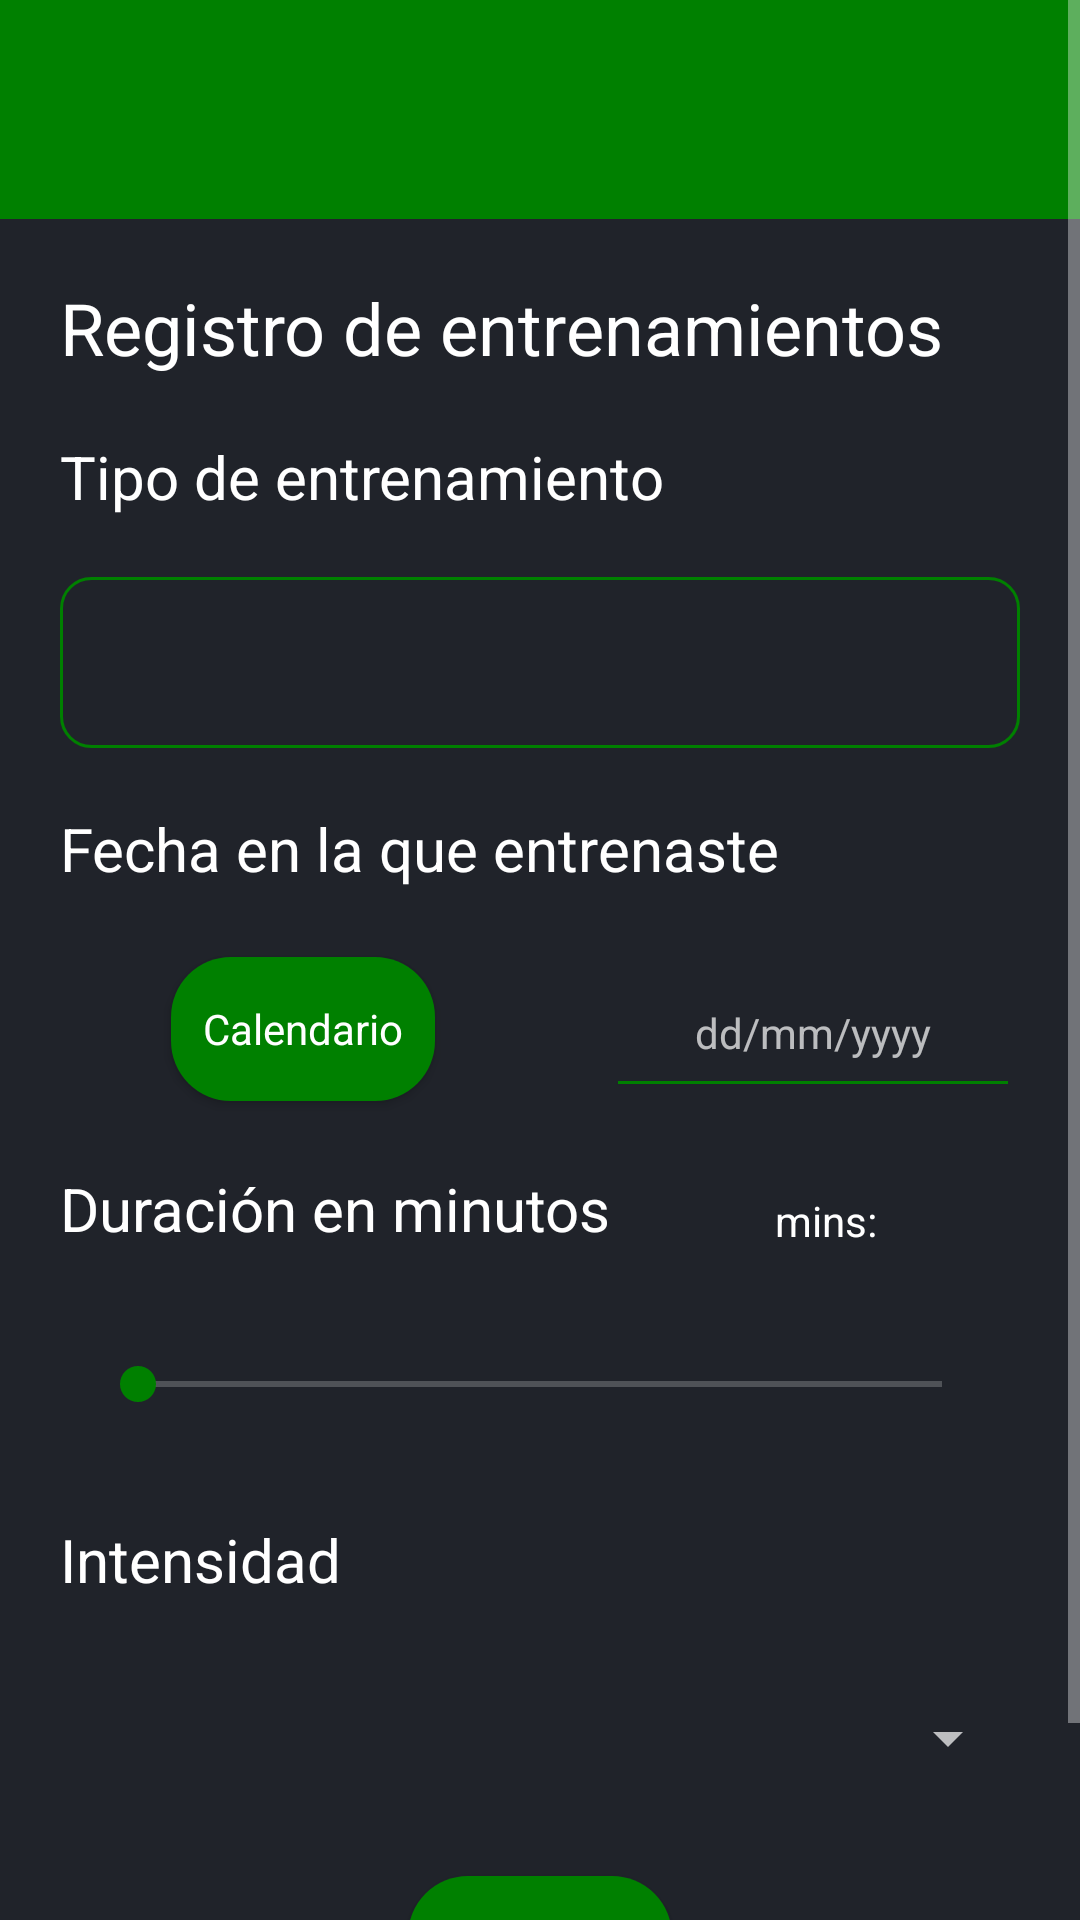

The Android layout XML behind this screen, and the referenced resources:
<!-- AndroidManifest.xml: application theme AppTheme -->
<!-- res/layout/activity_registro_entrenamientos.xml -->
<?xml version="1.0" encoding="UTF-8" standalone="no"?>
<androidx.constraintlayout.widget.ConstraintLayout xmlns:android="http://schemas.android.com/apk/res/android"
    xmlns:app="http://schemas.android.com/apk/res-auto"
    xmlns:tools="http://schemas.android.com/tools"
    android:layout_width="match_parent"
    android:layout_height="match_parent"
    android:layout_margin="0dp"
    android:background="@color/deep_blue"
    android:hapticFeedbackEnabled="false"
    tools:context=".RegistroEntrenamientos">


    <ScrollView
        android:id="@+id/scrollView2"
        android:layout_width="match_parent"
        android:layout_height="wrap_content"
        android:orientation="vertical"
        app:layout_constraintEnd_toEndOf="parent"
        app:layout_constraintHorizontal_bias="0.4"
        app:layout_constraintStart_toStartOf="parent"
        app:layout_constraintTop_toTopOf="parent">

        <androidx.constraintlayout.widget.ConstraintLayout
            android:layout_width="match_parent"
            android:layout_height="wrap_content"
            android:padding="0dp">

            <RelativeLayout
                android:id="@+id/relativeLayout2"
                android:layout_width="match_parent"
                android:layout_height="wrap_content"
                android:background="#008000"
                android:orientation="horizontal"
                android:padding="5dp"
                app:layout_constraintTop_toTopOf="parent">

                <Button
                    android:id="@+id/notificaciones"
                    android:layout_width="80dp"
                    android:layout_height="42dp"
                    android:layout_alignParentRight="true"
                    android:layout_marginStart="10dp"
                    android:layout_marginTop="10dp"
                    android:layout_marginEnd="10dp"
                    android:layout_marginBottom="10dp"
                    android:background="@android:color/transparent"
                    android:gravity="center"
                    android:hint="Notificaciones"
                    android:onClick="irNotificaciones"
                    android:padding="20dp"
                    android:textColor="@android:color/transparent" />

                <ImageView
                    android:layout_width="67dp"
                    android:layout_height="43dp"
                    android:layout_alignRight="@id/notificaciones"
                    android:layout_marginStart="10dp"
                    android:layout_marginLeft="10dp"
                    android:layout_marginTop="10dp"
                    android:layout_marginEnd="10dp"
                    android:layout_marginRight="10dp"
                    android:layout_marginBottom="10dp"
                    android:onClick="irNotificaciones"
                    android:src="@drawable/notificacion" />
            </RelativeLayout>

            <TextView
                android:id="@+id/tvTitle"
                android:layout_width="match_parent"
                android:layout_height="wrap_content"
                android:layout_margin="20dp"
                android:text="@string/registro_de_entrenamientos2"
                android:textColor="@color/white"
                android:textSize="24sp"
                app:layout_constraintEnd_toEndOf="parent"
                app:layout_constraintStart_toStartOf="parent"
                app:layout_constraintTop_toBottomOf="@+id/relativeLayout2" />

            <TextView
                android:id="@+id/textView"
                android:layout_width="0dp"
                android:layout_height="wrap_content"
                android:layout_margin="20dp"
                android:text="@string/tipo_de_entrenamiento"
                android:textColor="@color/white"
                android:textSize="20sp"
                app:layout_constraintEnd_toEndOf="parent"
                app:layout_constraintStart_toStartOf="parent"
                app:layout_constraintTop_toBottomOf="@+id/tvTitle" />

            <Spinner
                android:id="@+id/sp1TipoEntrenamiento"
                android:layout_width="match_parent"
                android:layout_height="57dp"
                android:layout_margin="20dp"
                android:background="@drawable/back"
                android:hapticFeedbackEnabled="false"
                app:layout_constraintEnd_toEndOf="parent"
                app:layout_constraintTop_toBottomOf="@+id/textView" />

            <TextView
                android:id="@+id/textView2"
                style="@style/EstiloSpinner"
                android:layout_width="wrap_content"
                android:layout_height="wrap_content"
                android:layout_margin="20dp"
                android:layout_marginStart="20dp"
                android:layout_marginTop="20dp"
                android:text="Fecha en la que entrenaste"
                android:textColor="@color/white"
                android:textSize="20sp"
                app:layout_constraintStart_toStartOf="parent"
                app:layout_constraintTop_toBottomOf="@+id/sp1TipoEntrenamiento" />

            <TextView
                android:id="@+id/textView3"
                android:layout_width="wrap_content"
                android:layout_height="wrap_content"
                android:layout_margin="20dp"
                android:layout_marginStart="20dp"
                android:layout_marginTop="26dp"
                android:text="@string/duraci_n_en_minutos"
                android:textColor="@color/white"
                android:textSize="20sp"
                app:layout_constraintStart_toStartOf="parent"
                app:layout_constraintTop_toBottomOf="@+id/etDate" />

            <TextView
                android:id="@+id/contador"
                android:layout_width="wrap_content"
                android:layout_height="wrap_content"
                android:layout_margin="20dp"
                android:layout_marginStart="20dp"
                android:layout_marginTop="40dp"
                android:layout_marginBottom="21dp"
                android:text="@string/mins"
                app:layout_constraintBottom_toTopOf="@+id/duracionEntrenamiento"
                app:layout_constraintEnd_toEndOf="parent"
                app:layout_constraintHorizontal_bias="0.42"
                app:layout_constraintStart_toEndOf="@+id/textView3"
                app:layout_constraintTop_toBottomOf="@+id/etDate"
                app:layout_constraintVertical_bias="1.0" />

            <SeekBar
                android:id="@+id/duracionEntrenamiento"
                android:layout_width="300dp"
                android:layout_height="50dp"
                android:layout_margin="20dp"
                android:layout_marginTop="40dp"
                android:textColor="@color/white"
                app:layout_constraintEnd_toEndOf="parent"
                app:layout_constraintStart_toStartOf="parent"
                app:layout_constraintTop_toBottomOf="@+id/textView3" />

            <TextView
                android:id="@+id/textView4"
                android:layout_width="match_parent"
                android:layout_height="wrap_content"
                android:layout_margin="20dp"
                android:layout_marginTop="40dp"
                android:text="@string/intensidad"
                android:textColor="@color/white"
                android:textSize="20sp"
                app:layout_constraintEnd_toEndOf="parent"
                app:layout_constraintStart_toStartOf="parent"
                app:layout_constraintTop_toBottomOf="@+id/duracionEntrenamiento" />


            <Button
                android:id="@+id/btnCalendario"
                style="@style/BotonRedondeado"
                android:layout_width="wrap_content"
                android:layout_height="wrap_content"
                android:layout_margin="20dp"
                android:layout_marginLeft="20dp"
                android:layout_marginBottom="35dp"
                android:drawablePadding="20dp"
                android:text="Calendario"
                app:layout_constraintBottom_toTopOf="@+id/textView3"
                app:layout_constraintEnd_toStartOf="@+id/etDate"
                app:layout_constraintStart_toStartOf="parent"
                app:layout_constraintTop_toBottomOf="@+id/textView2" />

            <EditText
                android:id="@+id/etDate"
                style="@style/EstiloSpinner"
                android:layout_width="138dp"
                android:layout_height="53dp"
                android:layout_margin="20dp"
                android:layout_marginTop="16dp"
                android:autofillHints=""
                android:ems="10"
                android:hint="@string/dd_mm_yyyy"
                android:inputType="date"
                android:textAlignment="center"
                app:layout_constraintEnd_toEndOf="parent"
                app:layout_constraintTop_toBottomOf="@+id/textView2" />

            <Spinner
                android:id="@+id/intensidadEntrenamiento"
                android:layout_width="match_parent"
                android:layout_height="52dp"
                android:layout_margin="20dp"
                app:layout_constraintEnd_toEndOf="parent"
                app:layout_constraintStart_toStartOf="parent"
                app:layout_constraintTop_toBottomOf="@+id/textView4" />

            <Button
                android:id="@+id/btnSaveGoal"
                style="@style/BotonRedondeado"
                android:layout_width="wrap_content"
                android:layout_height="wrap_content"
                android:layout_margin="20dp"
                android:text="@string/guardar"
                app:layout_constraintEnd_toEndOf="parent"
                app:layout_constraintStart_toStartOf="parent"
                app:layout_constraintTop_toBottomOf="@+id/intensidadEntrenamiento" />

            <TableLayout
                android:id="@+id/entrenamientoGuardado"
                android:layout_width="match_parent"
                android:layout_height="wrap_content"
                android:layout_margin="20dp"
                app:layout_constraintBottom_toBottomOf="parent"
                app:layout_constraintEnd_toEndOf="parent"
                app:layout_constraintStart_toStartOf="parent"
                app:layout_constraintTop_toBottomOf="@+id/btnSaveGoal"
                app:layout_constraintVertical_bias="0.6" />

        </androidx.constraintlayout.widget.ConstraintLayout>
    </ScrollView>


</androidx.constraintlayout.widget.ConstraintLayout>
<!-- resources referenced by this layout -->
<resources>
  <color name="deep_blue">#20232a</color>
  <color name="white">#FFFFFFFF</color>
  <!-- drawable back (drawable) -->
  <?xml version="1.0" encoding="utf-8"?>
  <selector xmlns:android="http://schemas.android.com/apk/res/android">
      <item>
          <layer-list>
              <item>
                  <shape android:shape="rectangle">
                      <solid android:color="@color/deep_blue"/>
                      <corners android:radius="10dp"/>
                      <stroke android:width="1dp" android:color="@color/esmeralda"/>
                  </shape>
              </item>
              <item android:drawable="@drawable/ic_arrow_down"/>
          </layer-list>
  
      </item>
  </selector>
  <string name="dd_mm_yyyy">dd/mm/yyyy</string>
  <string name="duraci_n_en_minutos">Duración en minutos</string>
  <string name="guardar">Guardar</string>
  <string name="intensidad">Intensidad</string>
  <string name="mins">mins:</string>
  <string name="registro_de_entrenamientos2">Registro de entrenamientos</string>
  <string name="tipo_de_entrenamiento">Tipo de entrenamiento</string>
  <style name="BotonRedondeado" parent="AppTheme">
          <item name="android:layout_width">wrap_content</item>
          <item name="android:layout_height">wrap_content</item>
          <item name="android:layout_gravity">center</item>
          <item name="android:background">@drawable/boton_redondeado</item>
          <item name="android:textColor">#FFFFFF</item>
      </style>
  <style name="EstiloSpinner" parent="AppTheme">
          <item name="android:backgroundTint">@color/esmeralda</item>
          <item name="android:tint">@color/esmeralda</item>
      </style>
  <style name="AppTheme" parent="Theme.AppCompat">
          <item name="colorPrimary">@color/deep_blue</item>
          <item name="colorAccent">@color/esmeralda</item>
          <item name="android:textColor">@color/white</item>
          <item name="windowNoTitle">true</item>
          <item name="windowActionBar">false</item>
  
      </style>
  <color name="esmeralda">#008000</color>
  <!-- drawable ic_arrow_down (drawable) -->
  <vector android:height="24dp" android:tint="#008000"
      android:viewportHeight="24" android:viewportWidth="24"
      android:width="24dp" xmlns:android="http://schemas.android.com/apk/res/android"
      >
      <path android:fillColor="@android:color/white" android:pathData="M7,10l5,5 5,-5z"/>
  </vector>
  <!-- drawable boton_redondeado (drawable) -->
  <?xml version="1.0" encoding="utf-8"?>
  <shape xmlns:android="http://schemas.android.com/apk/res/android">
      <corners android:radius="20dp" /> 
      <solid android:color="@color/esmeralda" /> 
  </shape>
</resources>
